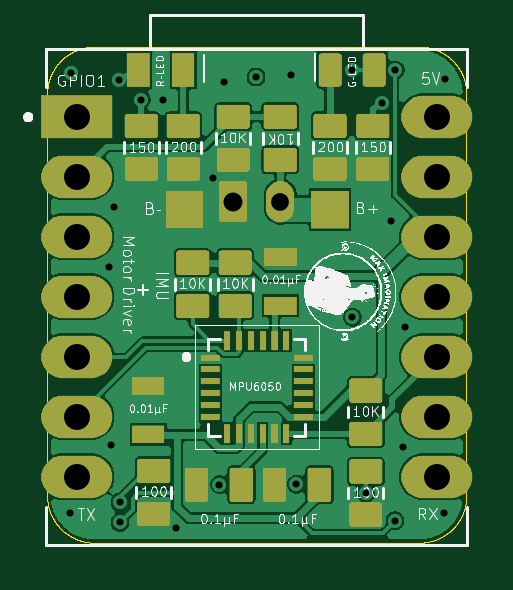
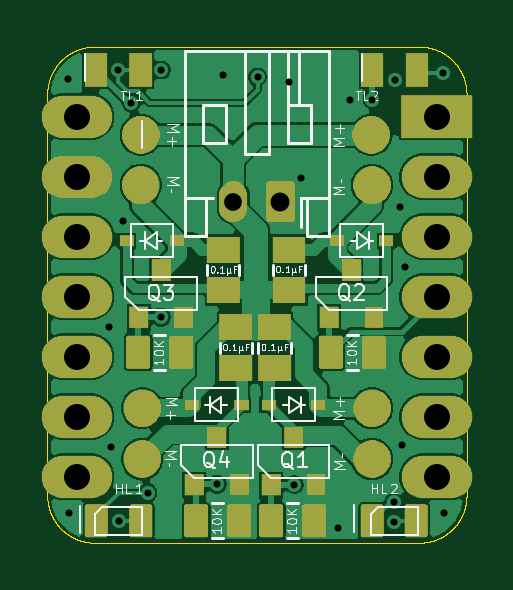
Circuit board: 12 layer files. Board 17.8 x 21.0 mm.
- bottom_copper: imu-plus-motor-driver-2-b_cu.gbr (62392 bytes)
- bottom_mask: imu-plus-motor-driver-2-b_mask.gbr (73596 bytes)
- paste: imu-plus-motor-driver-2-b_paste.gbr (7901 bytes)
- bottom_silk: imu-plus-motor-driver-2-b_silks.gbr (27107 bytes)
- outline: imu-plus-motor-driver-2-edge_cuts.gbr (24186 bytes)
- top_copper: imu-plus-motor-driver-2-f_cu.gbr (72123 bytes)
- top_mask: imu-plus-motor-driver-2-f_mask.gbr (138664 bytes)
- paste: imu-plus-motor-driver-2-f_paste.gbr (8867 bytes)
- top_silk: imu-plus-motor-driver-2-f_silks.gbr (1158296 bytes)
- inner_copper: imu-plus-motor-driver-2-in1_cu.gbr (34554 bytes)
- inner_copper: imu-plus-motor-driver-2-in2_cu.gbr (38711 bytes)
- drill: imu-plus-motor-driver-2.drl (1172 bytes)

=== bottom_copper: imu-plus-motor-driver-2-b_cu.gbr (62392 bytes, source omitted) ===
=== bottom_mask: imu-plus-motor-driver-2-b_mask.gbr (73596 bytes, source omitted) ===
=== paste: imu-plus-motor-driver-2-b_paste.gbr (7901 bytes, source withheld) ===
=== bottom_silk: imu-plus-motor-driver-2-b_silks.gbr (27107 bytes, source omitted) ===
=== outline: imu-plus-motor-driver-2-edge_cuts.gbr (24186 bytes, source omitted) ===
=== top_copper: imu-plus-motor-driver-2-f_cu.gbr (72123 bytes, source omitted) ===
=== top_mask: imu-plus-motor-driver-2-f_mask.gbr (138664 bytes, source omitted) ===
=== paste: imu-plus-motor-driver-2-f_paste.gbr (8867 bytes, source withheld) ===
=== top_silk: imu-plus-motor-driver-2-f_silks.gbr (1158296 bytes, source omitted) ===
=== inner_copper: imu-plus-motor-driver-2-in1_cu.gbr (34554 bytes, source omitted) ===
=== inner_copper: imu-plus-motor-driver-2-in2_cu.gbr (38711 bytes, source omitted) ===
=== drill: imu-plus-motor-driver-2.drl ===
M48
; DRILL file {KiCad 7.0.11-7.0.11~ubuntu20.04.1} date Fri Feb  7 02:19:33 2025
; FORMAT={-:-/ absolute / metric / decimal}
; #@! TF.CreationDate,2025-02-07T02:19:33+00:00
; #@! TF.GenerationSoftware,Kicad,Pcbnew,7.0.11-7.0.11~ubuntu20.04.1
; #@! TF.FileFunction,MixedPlating,1,4
FMAT,2
METRIC
; #@! TA.AperFunction,Plated,PTH,ComponentDrill
T1C0.300
; #@! TA.AperFunction,Plated,PTH,ComponentDrill
T2C0.750
; #@! TA.AperFunction,Plated,PTH,ComponentDrill
T3C0.800
; #@! TA.AperFunction,Plated,PTH,ComponentDrill
T4C1.100
%
G90
G05
T1
X-10.146Y-6.616
X-10.1Y12.042
X-8.501Y3.834
X-8.395Y-3.738
X-8.298Y6.374
X-8.08Y11.75
X-8.031Y-6.99
X-8.031Y-6.14
X-7.118Y10.899
X-6.197Y10.883
X-5.653Y-7.219
X-4.103Y7.588
X-3.82Y-5.398
X-3.611Y11.642
X-2.267Y11.864
X-0.798Y11.964
X-0.557Y-5.374
X1.815Y12.158
X1.815Y1.695
X2.379Y-5.746
X3.074Y10.755
X3.428Y5.768
X3.614Y-6.925
X3.624Y12.158
X3.941Y-3.786
X4.033Y1.293
X5.695Y-6.603
X5.739Y11.762
T2
X-1.238Y6.586
T3
X-3.238Y6.586
T4
X-9.858Y10.184
X-9.858Y7.644
X-9.858Y5.104
X-9.858Y2.564
X-9.858Y0.024
X-9.858Y-2.516
X-9.858Y-5.056
X5.382Y10.184
X5.382Y7.644
X5.382Y5.104
X5.382Y2.564
X5.382Y0.024
X5.382Y-2.516
X5.382Y-5.056
M30

